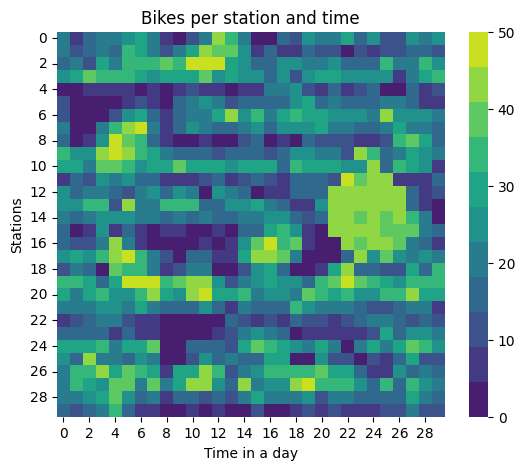

The table this chart was drawn from, first rows:
2.000000000000000000e+01, 7.000000000000000000e+00, 1.600000000000000000e+01, 2.200000000000000000e+01, 2.100000000000000000e+01, 2.500000000000000000e+01, 3.100000000000000000e+01, 2.000000000000000000e+01, 6.000000000000000000e+00, 0.000000000000000000e+00, 1.000000000000000000e+01, 2.100000000000000000e+01, 4.300000000000000000e+01, 3.600000000000000000e+01, 2.000000000000000000e+01, 4.000000000000000000e+00, 4.000000000000000000e+00, 1.800000000000000000e+01, 1.300000000000000000e+01, 2.600000000000000000e+01, 2.000000000000000000e+01, 2.000000000000000000e+01, 3.000000000000000000e+01, 1.600000000000000000e+01
2.200000000000000000e+01, 1.200000000000000000e+01, 1.800000000000000000e+01, 1.900000000000000000e+01, 1.700000000000000000e+01, 3.500000000000000000e+01, 3.000000000000000000e+01, 2.200000000000000000e+01, 1.100000000000000000e+01, 2.100000000000000000e+01, 3.000000000000000000e+01, 4.100000000000000000e+01, 4.000000000000000000e+01, 3.700000000000000000e+01, 2.300000000000000000e+01, 9.000000000000000000e+00, 1.500000000000000000e+01, 7.000000000000000000e+00, 5.000000000000000000e+00, 1.700000000000000000e+01, 1.200000000000000000e+01, 1.300000000000000000e+01, 0.000000000000000000e+00, 1.100000000000000000e+01
1.800000000000000000e+01, 1.900000000000000000e+01, 1.300000000000000000e+01, 2.900000000000000000e+01, 1.900000000000000000e+01, 3.600000000000000000e+01, 3.600000000000000000e+01, 3.400000000000000000e+01, 3.700000000000000000e+01, 3.300000000000000000e+01, 4.700000000000000000e+01, 4.600000000000000000e+01, 4.600000000000000000e+01, 2.800000000000000000e+01, 2.700000000000000000e+01, 1.700000000000000000e+01, 1.600000000000000000e+01, 2.600000000000000000e+01, 2.600000000000000000e+01, 1.900000000000000000e+01, 2.000000000000000000e+01, 2.400000000000000000e+01, 1.600000000000000000e+01, 1.700000000000000000e+01
2.500000000000000000e+01, 3.100000000000000000e+01, 4.000000000000000000e+01, 3.300000000000000000e+01, 3.300000000000000000e+01, 3.300000000000000000e+01, 3.000000000000000000e+01, 2.700000000000000000e+01, 3.100000000000000000e+01, 3.000000000000000000e+01, 2.900000000000000000e+01, 3.700000000000000000e+01, 2.700000000000000000e+01, 3.000000000000000000e+01, 2.300000000000000000e+01, 2.500000000000000000e+01, 1.400000000000000000e+01, 2.600000000000000000e+01, 1.100000000000000000e+01, 2.600000000000000000e+01, 2.900000000000000000e+01, 2.900000000000000000e+01, 2.400000000000000000e+01, 2.300000000000000000e+01
3.000000000000000000e+00, 3.000000000000000000e+00, 8.000000000000000000e+00, 6.000000000000000000e+00, 8.000000000000000000e+00, 6.000000000000000000e+00, 4.000000000000000000e+00, 8.000000000000000000e+00, 0.000000000000000000e+00, 9.000000000000000000e+00, 1.000000000000000000e+01, 5.000000000000000000e+00, 9.000000000000000000e+00, 3.000000000000000000e+00, 9.000000000000000000e+00, 8.000000000000000000e+00, 1.900000000000000000e+01, 2.100000000000000000e+01, 2.600000000000000000e+01, 1.100000000000000000e+01, 9.000000000000000000e+00, 1.500000000000000000e+01, 6.000000000000000000e+00, 1.000000000000000000e+01
1.000000000000000000e+01, 0.000000000000000000e+00, 0.000000000000000000e+00, 0.000000000000000000e+00, 0.000000000000000000e+00, 5.000000000000000000e+00, 1.100000000000000000e+01, 9.000000000000000000e+00, 0.000000000000000000e+00, 1.600000000000000000e+01, 2.200000000000000000e+01, 2.300000000000000000e+01, 2.100000000000000000e+01, 1.200000000000000000e+01, 1.500000000000000000e+01, 1.800000000000000000e+01, 1.800000000000000000e+01, 1.700000000000000000e+01, 2.700000000000000000e+01, 3.000000000000000000e+01, 1.700000000000000000e+01, 2.200000000000000000e+01, 1.800000000000000000e+01, 1.700000000000000000e+01
1.100000000000000000e+01, 0.000000000000000000e+00, 0.000000000000000000e+00, 4.000000000000000000e+00, 1.300000000000000000e+01, 2.600000000000000000e+01, 2.800000000000000000e+01, 1.800000000000000000e+01, 5.000000000000000000e+00, 1.500000000000000000e+01, 2.200000000000000000e+01, 2.000000000000000000e+01, 3.000000000000000000e+01, 4.200000000000000000e+01, 2.700000000000000000e+01, 3.300000000000000000e+01, 2.200000000000000000e+01, 3.000000000000000000e+01, 3.500000000000000000e+01, 3.100000000000000000e+01, 2.900000000000000000e+01, 2.700000000000000000e+01, 2.700000000000000000e+01, 2.300000000000000000e+01
2.000000000000000000e+01, 2.000000000000000000e+00, 0.000000000000000000e+00, 2.000000000000000000e+01, 3.600000000000000000e+01, 4.500000000000000000e+01, 4.700000000000000000e+01, 2.000000000000000000e+01, 7.000000000000000000e+00, 1.500000000000000000e+01, 2.500000000000000000e+01, 2.000000000000000000e+01, 1.500000000000000000e+01, 1.600000000000000000e+01, 2.000000000000000000e+01, 2.600000000000000000e+01, 1.400000000000000000e+01, 2.400000000000000000e+01, 2.400000000000000000e+01, 2.600000000000000000e+01, 3.000000000000000000e+01, 2.000000000000000000e+01, 2.100000000000000000e+01, 1.500000000000000000e+01
1.700000000000000000e+01, 3.000000000000000000e+00, 9.000000000000000000e+00, 2.700000000000000000e+01, 4.600000000000000000e+01, 3.900000000000000000e+01, 3.600000000000000000e+01, 1.500000000000000000e+01, 9.000000000000000000e+00, 0.000000000000000000e+00, 2.000000000000000000e+00, 8.000000000000000000e+00, 0.000000000000000000e+00, 0.000000000000000000e+00, 1.100000000000000000e+01, 1.500000000000000000e+01, 0.000000000000000000e+00, 8.000000000000000000e+00, 0.000000000000000000e+00, 1.400000000000000000e+01, 1.300000000000000000e+01, 1.200000000000000000e+01, 1.200000000000000000e+01, 7.000000000000000000e+00
3.400000000000000000e+01, 2.600000000000000000e+01, 2.400000000000000000e+01, 4.200000000000000000e+01, 4.800000000000000000e+01, 4.300000000000000000e+01, 3.200000000000000000e+01, 3.000000000000000000e+01, 2.000000000000000000e+01, 1.700000000000000000e+01, 1.600000000000000000e+01, 1.600000000000000000e+01, 1.100000000000000000e+01, 1.700000000000000000e+01, 1.700000000000000000e+01, 1.500000000000000000e+01, 1.300000000000000000e+01, 1.600000000000000000e+01, 2.700000000000000000e+01, 2.300000000000000000e+01, 1.900000000000000000e+01, 2.100000000000000000e+01, 1.200000000000000000e+01, 4.400000000000000000e+01
3.000000000000000000e+01, 2.900000000000000000e+01, 2.200000000000000000e+01, 3.800000000000000000e+01, 4.000000000000000000e+01, 3.300000000000000000e+01, 2.600000000000000000e+01, 2.900000000000000000e+01, 3.000000000000000000e+01, 3.800000000000000000e+01, 2.900000000000000000e+01, 2.800000000000000000e+01, 2.800000000000000000e+01, 2.400000000000000000e+01, 2.800000000000000000e+01, 2.900000000000000000e+01, 3.000000000000000000e+01, 1.400000000000000000e+01, 3.300000000000000000e+01, 3.100000000000000000e+01, 3.000000000000000000e+01, 2.800000000000000000e+01, 2.400000000000000000e+01, 2.400000000000000000e+01
9.000000000000000000e+00, 1.600000000000000000e+01, 1.100000000000000000e+01, 2.500000000000000000e+01, 1.900000000000000000e+01, 2.300000000000000000e+01, 1.800000000000000000e+01, 1.700000000000000000e+01, 6.000000000000000000e+00, 7.000000000000000000e+00, 9.000000000000000000e+00, 1.000000000000000000e+01, 1.600000000000000000e+01, 5.000000000000000000e+00, 1.000000000000000000e+01, 1.800000000000000000e+01, 1.100000000000000000e+01, 9.000000000000000000e+00, 1.500000000000000000e+01, 1.400000000000000000e+01, 1.400000000000000000e+01, 1.000000000000000000e+01, 4.600000000000000000e+01, 4.000000000000000000e+01
2.300000000000000000e+01, 1.500000000000000000e+01, 2.100000000000000000e+01, 2.200000000000000000e+01, 1.500000000000000000e+01, 1.200000000000000000e+01, 2.200000000000000000e+01, 2.300000000000000000e+01, 1.800000000000000000e+01, 2.400000000000000000e+01, 1.900000000000000000e+01, 3.000000000000000000e+00, 2.700000000000000000e+01, 2.200000000000000000e+01, 1.800000000000000000e+01, 4.000000000000000000e+00, 9.000000000000000000e+00, 9.000000000000000000e+00, 1.800000000000000000e+01, 1.400000000000000000e+01, 1.500000000000000000e+01, 4.400000000000000000e+01, 4.100000000000000000e+01, 4.200000000000000000e+01
2.300000000000000000e+01, 2.500000000000000000e+01, 3.300000000000000000e+01, 3.500000000000000000e+01, 1.100000000000000000e+01, 4.100000000000000000e+01, 2.200000000000000000e+01, 2.100000000000000000e+01, 3.600000000000000000e+01, 3.300000000000000000e+01, 3.300000000000000000e+01, 1.800000000000000000e+01, 1.400000000000000000e+01, 2.700000000000000000e+01, 2.400000000000000000e+01, 3.000000000000000000e+01, 2.200000000000000000e+01, 1.500000000000000000e+01, 5.000000000000000000e+00, 5.000000000000000000e+00, 2.400000000000000000e+01, 4.100000000000000000e+01, 4.400000000000000000e+01, 4.400000000000000000e+01
2.000000000000000000e+01, 1.700000000000000000e+01, 2.000000000000000000e+01, 2.700000000000000000e+01, 2.500000000000000000e+01, 2.400000000000000000e+01, 2.000000000000000000e+01, 2.000000000000000000e+01, 1.700000000000000000e+01, 2.000000000000000000e+01, 1.800000000000000000e+01, 2.000000000000000000e+01, 1.500000000000000000e+01, 1.700000000000000000e+01, 2.000000000000000000e+01, 2.100000000000000000e+01, 2.700000000000000000e+01, 2.400000000000000000e+01, 1.500000000000000000e+01, 1.100000000000000000e+01, 1.800000000000000000e+01, 4.300000000000000000e+01, 4.200000000000000000e+01, 3.900000000000000000e+01
1.600000000000000000e+01, 0.000000000000000000e+00, 8.000000000000000000e+00, 2.300000000000000000e+01, 8.000000000000000000e+00, 1.800000000000000000e+01, 5.000000000000000000e+00, 4.000000000000000000e+00, 6.000000000000000000e+00, 8.000000000000000000e+00, 0.000000000000000000e+00, 4.000000000000000000e+00, 7.000000000000000000e+00, 0.000000000000000000e+00, 1.600000000000000000e+01, 1.800000000000000000e+01, 3.100000000000000000e+01, 3.300000000000000000e+01, 2.500000000000000000e+01, 8.000000000000000000e+00, 4.000000000000000000e+00, 4.200000000000000000e+01, 4.300000000000000000e+01, 4.200000000000000000e+01
1.600000000000000000e+01, 1.200000000000000000e+01, 1.000000000000000000e+01, 2.000000000000000000e+01, 4.100000000000000000e+01, 1.900000000000000000e+01, 9.000000000000000000e+00, 0.000000000000000000e+00, 0.000000000000000000e+00, 0.000000000000000000e+00, 0.000000000000000000e+00, 6.000000000000000000e+00, 0.000000000000000000e+00, 6.000000000000000000e+00, 2.600000000000000000e+01, 4.000000000000000000e+01, 5.000000000000000000e+01, 3.200000000000000000e+01, 3.800000000000000000e+01, 5.000000000000000000e+00, 0.000000000000000000e+00, 0.000000000000000000e+00, 4.400000000000000000e+01, 3.900000000000000000e+01
2.400000000000000000e+01, 2.900000000000000000e+01, 2.600000000000000000e+01, 3.300000000000000000e+01, 4.400000000000000000e+01, 4.800000000000000000e+01, 3.400000000000000000e+01, 1.900000000000000000e+01, 1.100000000000000000e+01, 0.000000000000000000e+00, 1.400000000000000000e+01, 1.700000000000000000e+01, 8.000000000000000000e+00, 7.000000000000000000e+00, 2.900000000000000000e+01, 4.500000000000000000e+01, 4.400000000000000000e+01, 3.800000000000000000e+01, 2.200000000000000000e+01, 0.000000000000000000e+00, 0.000000000000000000e+00, 4.000000000000000000e+00, 1.800000000000000000e+01, 4.300000000000000000e+01
1.300000000000000000e+01, 1.900000000000000000e+01, 1.500000000000000000e+01, 1.000000000000000000e+00, 3.700000000000000000e+01, 3.400000000000000000e+01, 3.300000000000000000e+01, 2.000000000000000000e+01, 5.000000000000000000e+00, 1.300000000000000000e+01, 2.000000000000000000e+01, 2.100000000000000000e+01, 0.000000000000000000e+00, 0.000000000000000000e+00, 1.200000000000000000e+01, 2.500000000000000000e+01, 2.900000000000000000e+01, 1.600000000000000000e+01, 3.000000000000000000e+00, 0.000000000000000000e+00, 8.000000000000000000e+00, 2.900000000000000000e+01, 4.300000000000000000e+01, 1.600000000000000000e+01
3.500000000000000000e+01, 3.500000000000000000e+01, 3.000000000000000000e+01, 1.600000000000000000e+01, 3.100000000000000000e+01, 4.900000000000000000e+01, 5.000000000000000000e+01, 4.600000000000000000e+01, 3.500000000000000000e+01, 4.000000000000000000e+01, 4.400000000000000000e+01, 4.100000000000000000e+01, 2.300000000000000000e+01, 1.300000000000000000e+01, 2.000000000000000000e+01, 2.600000000000000000e+01, 3.000000000000000000e+01, 2.600000000000000000e+01, 2.600000000000000000e+01, 1.800000000000000000e+01, 3.500000000000000000e+01, 3.900000000000000000e+01, 5.000000000000000000e+01, 3.700000000000000000e+01
2.800000000000000000e+01, 2.100000000000000000e+01, 3.100000000000000000e+01, 3.600000000000000000e+01, 2.700000000000000000e+01, 2.600000000000000000e+01, 3.600000000000000000e+01, 4.500000000000000000e+01, 2.900000000000000000e+01, 2.400000000000000000e+01, 4.300000000000000000e+01, 4.800000000000000000e+01, 3.000000000000000000e+01, 2.800000000000000000e+01, 3.600000000000000000e+01, 2.200000000000000000e+01, 2.600000000000000000e+01, 2.600000000000000000e+01, 2.100000000000000000e+01, 3.900000000000000000e+01, 3.400000000000000000e+01, 2.900000000000000000e+01, 3.600000000000000000e+01, 2.700000000000000000e+01
2.000000000000000000e+01, 2.000000000000000000e+01, 1.900000000000000000e+01, 2.700000000000000000e+01, 2.500000000000000000e+01, 2.000000000000000000e+01, 3.100000000000000000e+01, 2.000000000000000000e+01, 1.700000000000000000e+01, 1.800000000000000000e+01, 1.600000000000000000e+01, 2.300000000000000000e+01, 1.600000000000000000e+01, 7.000000000000000000e+00, 2.000000000000000000e+01, 1.700000000000000000e+01, 1.500000000000000000e+01, 1.800000000000000000e+01, 3.400000000000000000e+01, 2.400000000000000000e+01, 2.000000000000000000e+01, 2.000000000000000000e+01, 2.000000000000000000e+01, 1.400000000000000000e+01
8.000000000000000000e+00, 1.100000000000000000e+01, 1.400000000000000000e+01, 1.900000000000000000e+01, 2.100000000000000000e+01, 1.000000000000000000e+01, 7.000000000000000000e+00, 5.000000000000000000e+00, 2.000000000000000000e+00, 0.000000000000000000e+00, 0.000000000000000000e+00, 2.000000000000000000e+00, 4.000000000000000000e+00, 1.500000000000000000e+01, 1.100000000000000000e+01, 8.000000000000000000e+00, 1.200000000000000000e+01, 8.000000000000000000e+00, 1.700000000000000000e+01, 1.300000000000000000e+01, 1.100000000000000000e+01, 5.000000000000000000e+00, 1.300000000000000000e+01, 1.800000000000000000e+01
1.700000000000000000e+01, 1.400000000000000000e+01, 1.700000000000000000e+01, 1.700000000000000000e+01, 6.000000000000000000e+00, 1.400000000000000000e+01, 7.000000000000000000e+00, 9.000000000000000000e+00, 0.000000000000000000e+00, 0.000000000000000000e+00, 0.000000000000000000e+00, 0.000000000000000000e+00, 9.000000000000000000e+00, 1.000000000000000000e+01, 2.100000000000000000e+01, 2.500000000000000000e+01, 1.900000000000000000e+01, 1.700000000000000000e+01, 2.000000000000000000e+00, 8.000000000000000000e+00, 8.000000000000000000e+00, 9.000000000000000000e+00, 8.000000000000000000e+00, 5.000000000000000000e+00
3.000000000000000000e+01, 2.800000000000000000e+01, 3.000000000000000000e+01, 3.500000000000000000e+01, 2.000000000000000000e+01, 3.100000000000000000e+01, 3.100000000000000000e+01, 3.700000000000000000e+01, 3.000000000000000000e+00, 0.000000000000000000e+00, 1.400000000000000000e+01, 1.700000000000000000e+01, 1.500000000000000000e+01, 1.200000000000000000e+01, 2.800000000000000000e+01, 3.700000000000000000e+01, 3.500000000000000000e+01, 2.900000000000000000e+01, 2.600000000000000000e+01, 1.900000000000000000e+01, 2.800000000000000000e+01, 2.200000000000000000e+01, 4.000000000000000000e+00, 2.100000000000000000e+01
2.700000000000000000e+01, 1.600000000000000000e+01, 4.300000000000000000e+01, 2.100000000000000000e+01, 2.200000000000000000e+01, 1.600000000000000000e+01, 2.700000000000000000e+01, 1.900000000000000000e+01, 0.000000000000000000e+00, 3.000000000000000000e+00, 1.200000000000000000e+01, 2.700000000000000000e+01, 1.700000000000000000e+01, 2.100000000000000000e+01, 1.600000000000000000e+01, 1.800000000000000000e+01, 2.800000000000000000e+01, 3.000000000000000000e+01, 2.000000000000000000e+00, 0.000000000000000000e+00, 2.700000000000000000e+01, 1.300000000000000000e+01, 1.000000000000000000e+01, 0.000000000000000000e+00
2.100000000000000000e+01, 3.300000000000000000e+01, 3.200000000000000000e+01, 4.400000000000000000e+01, 2.900000000000000000e+01, 3.900000000000000000e+01, 3.300000000000000000e+01, 2.900000000000000000e+01, 8.000000000000000000e+00, 2.900000000000000000e+01, 3.000000000000000000e+01, 4.500000000000000000e+01, 3.400000000000000000e+01, 1.100000000000000000e+01, 2.200000000000000000e+01, 2.300000000000000000e+01, 3.200000000000000000e+01, 3.300000000000000000e+01, 3.500000000000000000e+01, 3.600000000000000000e+01, 4.000000000000000000e+01, 3.000000000000000000e+01, 3.100000000000000000e+01, 1.600000000000000000e+01
2.100000000000000000e+01, 3.600000000000000000e+01, 2.800000000000000000e+01, 2.600000000000000000e+01, 4.000000000000000000e+01, 4.000000000000000000e+01, 2.100000000000000000e+01, 3.900000000000000000e+01, 1.900000000000000000e+01, 2.900000000000000000e+01, 4.400000000000000000e+01, 4.100000000000000000e+01, 2.500000000000000000e+01, 1.700000000000000000e+01, 4.100000000000000000e+01, 2.100000000000000000e+01, 2.500000000000000000e+01, 2.500000000000000000e+01, 4.500000000000000000e+01, 4.700000000000000000e+01, 3.200000000000000000e+01, 3.500000000000000000e+01, 3.300000000000000000e+01, 2.400000000000000000e+01
2.000000000000000000e+01, 2.000000000000000000e+01, 2.300000000000000000e+01, 2.800000000000000000e+01, 3.700000000000000000e+01, 2.400000000000000000e+01, 1.800000000000000000e+01, 2.000000000000000000e+01, 9.000000000000000000e+00, 1.500000000000000000e+01, 1.500000000000000000e+01, 1.000000000000000000e+01, 1.400000000000000000e+01, 1.300000000000000000e+01, 2.000000000000000000e+01, 2.900000000000000000e+01, 1.900000000000000000e+01, 2.100000000000000000e+01, 2.000000000000000000e+01, 2.400000000000000000e+01, 1.300000000000000000e+01, 2.000000000000000000e+01, 2.000000000000000000e+01, 1.600000000000000000e+01
1.500000000000000000e+01, 1.300000000000000000e+01, 1.700000000000000000e+01, 2.200000000000000000e+01, 3.400000000000000000e+01, 1.800000000000000000e+01, 6.000000000000000000e+00, 5.000000000000000000e+00, 1.000000000000000000e+00, 3.000000000000000000e+00, 5.000000000000000000e+00, 0.000000000000000000e+00, 9.000000000000000000e+00, 2.000000000000000000e+00, 4.000000000000000000e+00, 1.300000000000000000e+01, 1.000000000000000000e+00, 0.000000000000000000e+00, 8.000000000000000000e+00, 1.300000000000000000e+01, 8.000000000000000000e+00, 1.200000000000000000e+01, 8.000000000000000000e+00, 8.000000000000000000e+00
